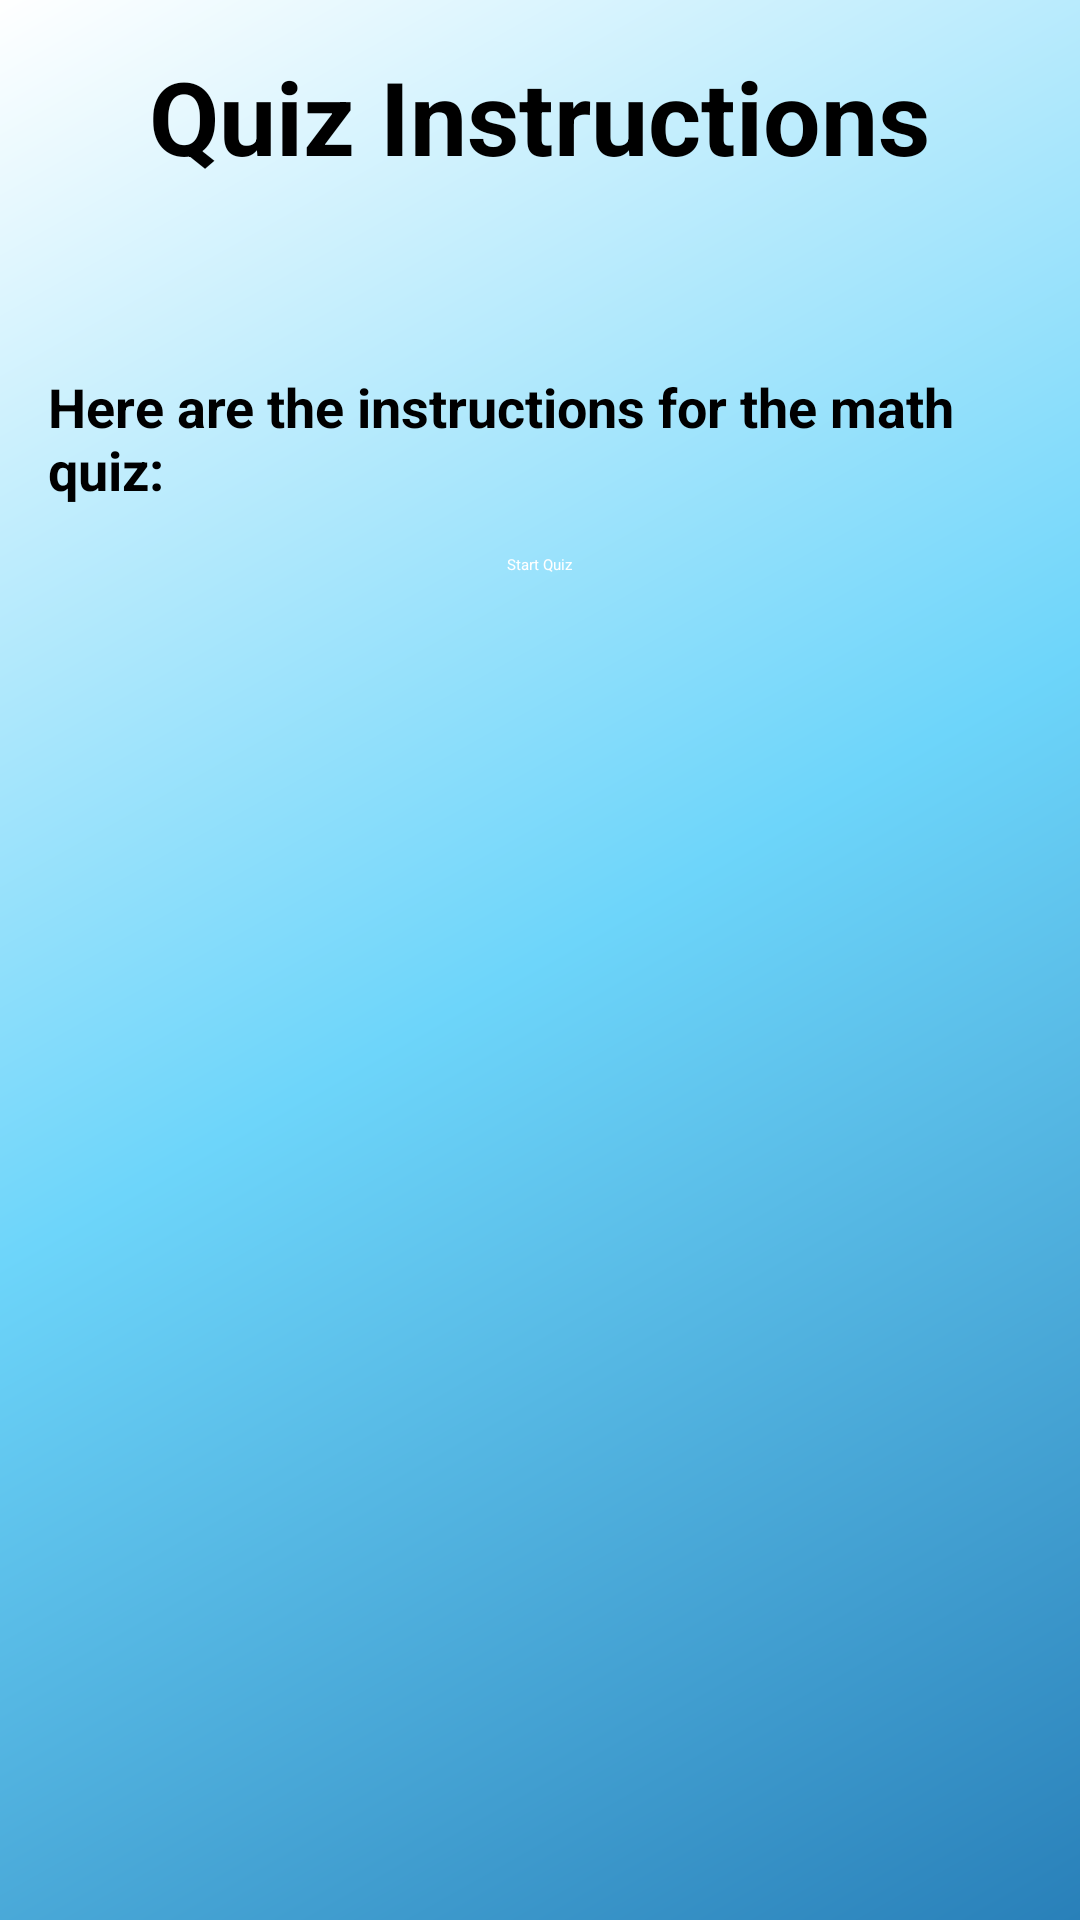

Layout XML and referenced resources for this Android screen:
<!-- AndroidManifest.xml: application theme Theme.Math -->
<!-- res/layout/activity_instructions.xml -->
<RelativeLayout xmlns:android="http://schemas.android.com/apk/res/android"
    xmlns:tools="http://schemas.android.com/tools"
    android:layout_width="match_parent"
    android:layout_height="match_parent"
    android:background="#FFFFFF">

    <ImageView
        android:layout_width="match_parent"
        android:layout_height="match_parent"
        android:scaleType="centerCrop"
        android:src="@drawable/bg_gradient" />

    <TextView
        android:id="@+id/textViewHeader"
        android:layout_width="wrap_content"
        android:layout_height="wrap_content"
        android:textSize="34sp"
        android:textColor="#000000"
        android:textStyle="bold"
        android:text="Quiz Instructions"
        android:layout_centerHorizontal="true"
        android:layout_marginTop="16dp"
        android:layout_marginBottom="46dp"
        />

    <TextView
        android:id="@+id/textViewInstructions"
        android:layout_width="wrap_content"
        android:layout_height="wrap_content"
        android:textSize="18sp"
        android:textColor="#000000"
        android:textStyle="bold"
        android:text="Here are the instructions for the math quiz:"
        android:layout_below="@id/textViewHeader"
        android:layout_centerHorizontal="true"
        android:layout_marginTop="16dp"
        android:layout_marginLeft="16dp"
        android:layout_marginRight="16dp" />

    <Button
        android:id="@+id/buttonStartQuiz"
        android:layout_width="wrap_content"
        android:layout_height="wrap_content"
        android:layout_below="@id/textViewInstructions"
        android:layout_centerHorizontal="true"
        android:layout_marginTop="16dp"
        android:text="Start Quiz"
        android:textColor="#FFFFFF" />

</RelativeLayout>
<!-- resources referenced by this layout -->
<resources>
  <!-- drawable bg_gradient (drawable) -->
  <shape xmlns:android="http://schemas.android.com/apk/res/android">
      <gradient
          android:type="linear"
          android:startColor="#2980B9"
          android:centerColor="#6DD5FA"
          android:endColor="#FFFFFF"
          android:angle="135"/>
  </shape>
  <style name="Theme.Math" parent="Base.Theme.Math">
      
      <item name="android:navigationBarColor">@android:color/transparent</item>
      <item name="android:statusBarColor">@android:color/transparent</item>
      <item name="android:windowLightStatusBar">?attr/isLightTheme</item>
    </style>
</resources>
